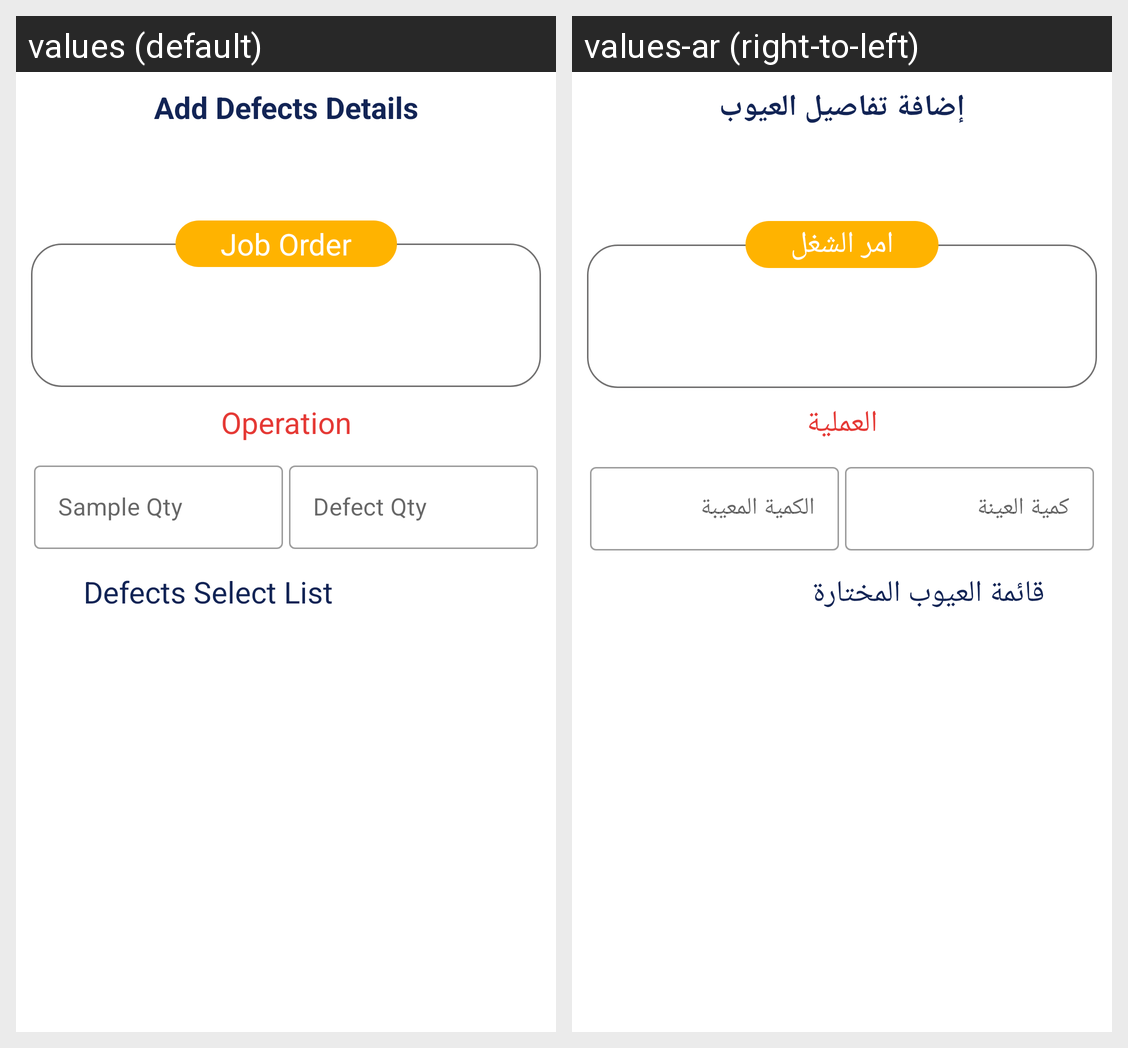

This grid shows one Android layout under two languages. Give, for every string resource on the screen, its name, the default text and each shown locale's text.
Android screen res/layout/fragment_display_defect_details.xml rendered under 2 locales, left to right: values (default), values-ar (right-to-left). Device: Nexus 5 (rendered at 1080×1920; each locale shown at half size, 540×960, under a caption strip naming it); theme MainTheme.
Strings drawn on this screen, with the default value and each locale's value (text and hints the layout hard-codes, and strings that could not be matched under every locale, appear in the picture but are not listed):

add_defects_details
  values: Add Defects Details
  values-ar: إضافة تفاصيل العيوب

operation
  values: Operation
  values-ar: العملية

sample_qty
  values: Sample Qty
  values-ar: كمية العينة

defect_qty
  values: Defect Qty
  values-ar: الكمية المعيبة

defects_select_list
  values: Defects Select List
  values-ar: قائمة العيوب المختارة

job_order
  values: Job Order
  values-ar: امر الشغل
